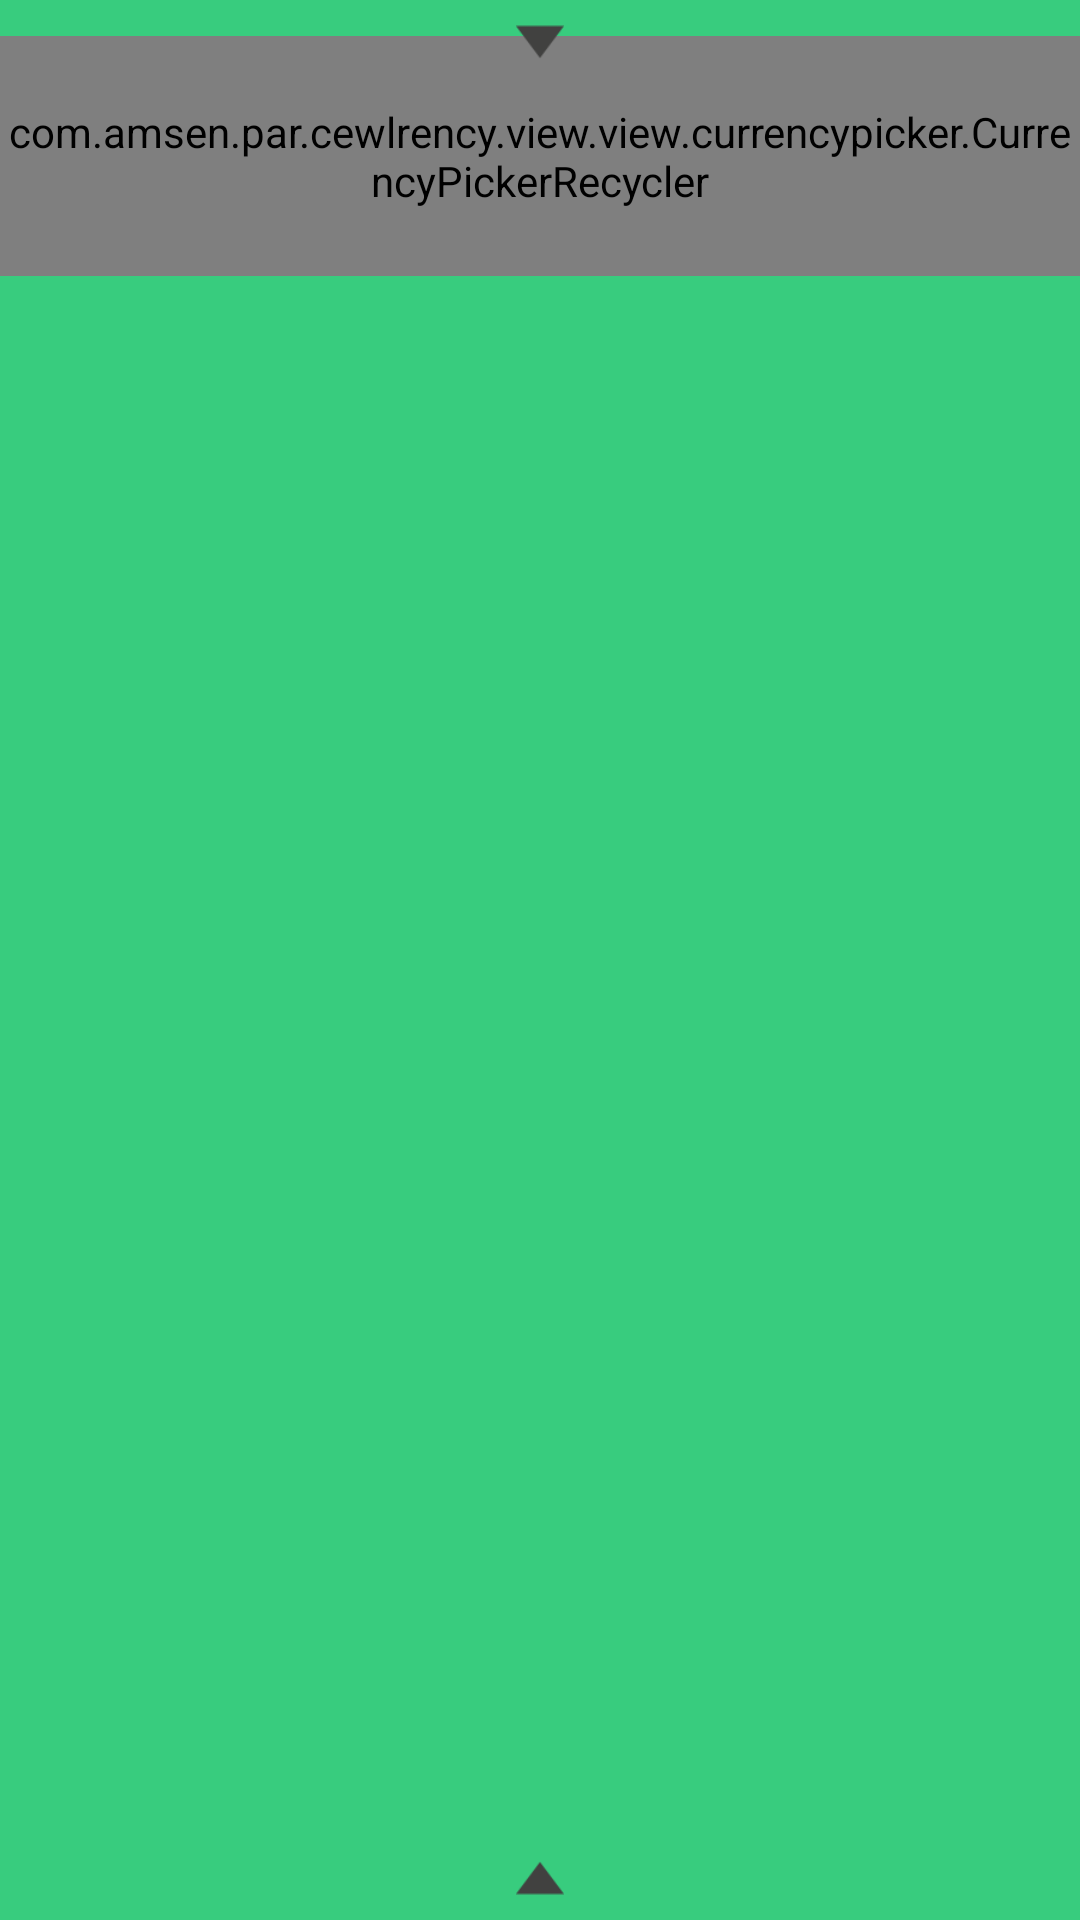

Produce the Android XML layout that renders to this screen, including the resource entries it uses.
<!-- AndroidManifest.xml: application theme AppTheme -->
<!-- res/layout/view_currency_picker.xml -->
<?xml version="1.0" encoding="utf-8"?>
<FrameLayout xmlns:android="http://schemas.android.com/apk/res/android"
    xmlns:app="http://schemas.android.com/apk/res-auto"
    xmlns:tools="http://schemas.android.com/tools"
    android:layout_width="match_parent"
    android:layout_height="match_parent"
    android:orientation="vertical"
    tools:layout_height="@dimen/currencyPickerSize">

    <com.amsen.par.cewlrency.view.view.currencypicker.CurrencyPickerRecycler
        android:id="@+id/currencyRecycler"
        style="@style/CurrencyPicker"
        android:layout_width="match_parent"
        android:layout_height="@dimen/currencyPickerSize"/>

    <ImageView
        android:layout_width="@dimen/currencyPickerIndicatorSize"
        android:layout_height="wrap_content"
        android:layout_gravity="center_horizontal"
        android:src="@drawable/indicator" />

    <ImageView
        android:layout_width="@dimen/currencyPickerIndicatorSize"
        android:layout_height="wrap_content"
        android:layout_gravity="bottom|center_horizontal"
        android:rotation="180"
        android:src="@drawable/indicator" />
</FrameLayout>
<!-- resources referenced by this layout -->
<resources>
  <dimen name="currencyPickerIndicatorSize">16dp</dimen>
  <dimen name="currencyPickerSize">80dp</dimen>
  <!-- drawable indicator: png bitmap (drawable, 433 bytes) -->
  <style name="CurrencyPicker">
          <item name="android:background">@color/colorPrimaryDark</item>
          <item name="android:paddingTop">12dp</item>
          <item name="android:paddingBottom">12dp</item>
          <item name="android:layout_marginBottom">12dp</item>
          <item name="android:layout_marginTop">12dp</item>
          <item name="android:clipToPadding">false</item>
          <item name="rvp_flingFactor">.2</item>
          <item name="rvp_singlePageFling">false</item>
          <item name="rvp_scaleFactor">0.7</item>
          <item name="rvp_triggerOffset">0.1</item>
      </style>
  <style name="AppTheme" parent="Theme.AppCompat.Light.NoActionBar">
          
          <item name="colorPrimary">@color/colorPrimary</item>
          <item name="colorPrimaryDark">@color/colorPrimaryDark</item>
          <item name="colorAccent">@color/colorAccent</item>
          <item name="android:windowBackground">@color/colorPrimary</item>
      </style>
  <color name="colorPrimaryDark">#33be75</color>
  <color name="colorPrimary">#38cc7e</color>
  <color name="colorAccent">#ffd740</color>
</resources>
